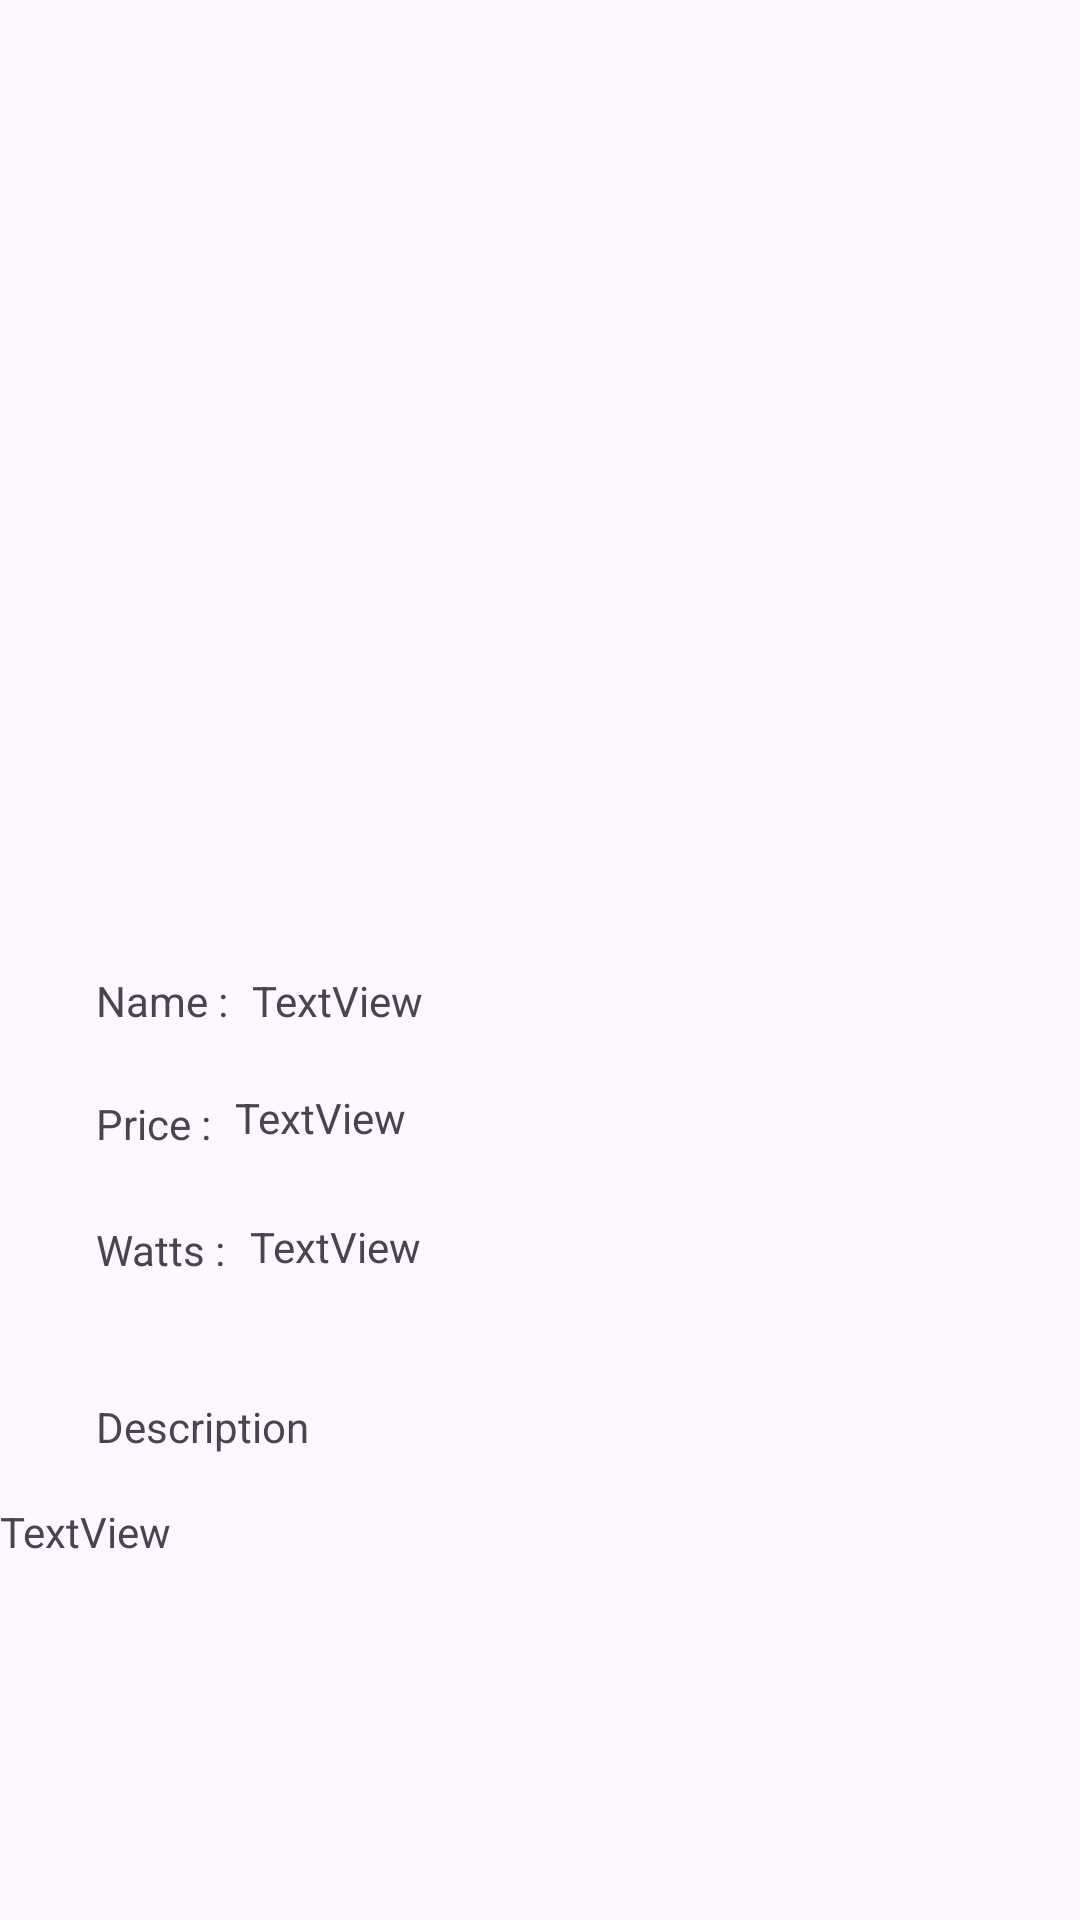

Reconstruct the res/layout file that produces this screen, plus the resources it refers to.
<!-- AndroidManifest.xml: application theme Theme.Navigation -->
<!-- res/layout/activity_product_view.xml -->
<?xml version="1.0" encoding="utf-8"?>
<androidx.constraintlayout.widget.ConstraintLayout xmlns:android="http://schemas.android.com/apk/res/android"
    xmlns:app="http://schemas.android.com/apk/res-auto"
    xmlns:tools="http://schemas.android.com/tools"
    android:layout_width="match_parent"
    android:layout_height="match_parent"
    tools:context=".MainActivity2">

  <ImageView
      android:id="@+id/Productimage"
      android:layout_width="300dp"
      android:layout_height="300dp"
      android:src="@drawable/ic_launcher_background"
      app:layout_constraintEnd_toEndOf="parent"
      app:layout_constraintHorizontal_bias="0.495"

      app:layout_constraintStart_toStartOf="parent"
      app:layout_constraintTop_toTopOf="parent" />


  <TextView
      android:id="@+id/textView1"
      android:layout_width="wrap_content"
      android:layout_height="wrap_content"
      android:layout_marginStart="32dp"
      android:layout_marginTop="24dp"
      android:text="Name :"
      app:layout_constraintStart_toStartOf="parent"
      app:layout_constraintTop_toBottomOf="@+id/Productimage"
      tools:ignore="MissingConstraints" />

  <TextView
      android:id="@+id/Productname"
      android:layout_width="wrap_content"
      android:layout_height="wrap_content"
      android:layout_marginStart="8dp"
      android:layout_marginTop="24dp"
      android:text="TextView"
      app:layout_constraintStart_toEndOf="@+id/textView1"
      app:layout_constraintTop_toBottomOf="@+id/Productimage" />

  <TextView
      android:id="@+id/textView2"
      android:layout_width="wrap_content"
      android:layout_height="wrap_content"
      android:layout_marginStart="32dp"
      android:layout_marginTop="22dp"
      android:text="Price :"
      app:layout_constraintStart_toStartOf="parent"
      app:layout_constraintTop_toBottomOf="@+id/textView1"
      tools:ignore="MissingConstraints" />

  <TextView
      android:id="@+id/Productprice"
      android:layout_width="wrap_content"
      android:layout_height="wrap_content"
      android:layout_marginStart="8dp"
      android:layout_marginTop="20dp"
      android:text="TextView"
      app:layout_constraintStart_toEndOf="@+id/textView2"
      app:layout_constraintTop_toBottomOf="@+id/Productname" />

  <TextView
      android:id="@+id/textView4"
      android:layout_width="wrap_content"
      android:layout_height="wrap_content"
      android:layout_marginStart="32dp"
      android:layout_marginTop="23dp"
      android:text="Watts :"
      app:layout_constraintStart_toStartOf="parent"
      app:layout_constraintTop_toBottomOf="@+id/textView2"
      tools:ignore="MissingConstraints" />

  <TextView
      android:id="@+id/Productwatts"
      android:layout_width="wrap_content"
      android:layout_height="wrap_content"
      android:layout_marginStart="8dp"
      android:layout_marginTop="24dp"
      android:text="TextView"
      app:layout_constraintStart_toEndOf="@+id/textView4"
      app:layout_constraintTop_toBottomOf="@+id/Productprice" />

  <TextView
      android:id="@+id/textView5"
      android:layout_width="wrap_content"
      android:layout_height="wrap_content"
      android:layout_marginStart="32dp"
      android:layout_marginTop="40dp"
      android:text="Description"
      app:layout_constraintStart_toStartOf="parent"
      app:layout_constraintTop_toBottomOf="@+id/textView4"
      tools:ignore="MissingConstraints" />
  <TextView
      android:id="@+id/desc"
      android:layout_width="wrap_content"
      android:layout_height="wrap_content"
      android:layout_marginTop="16dp"
      android:text="TextView"
      app:layout_constraintTop_toBottomOf="@+id/textView5"
      tools:ignore="MissingConstraints"
      tools:layout_editor_absoluteX="76dp" />

</androidx.constraintlayout.widget.ConstraintLayout>
<!-- resources referenced by this layout -->
<resources>
  <style name="Theme.Navigation" parent="Base.Theme.Navigation" />
  <style name="Base.Theme.Navigation" parent="Theme.Material3.DayNight.NoActionBar">
          
          
          <item name="android:navigationBarColor">@color/white</item>
          <item name="colorPrimary">@color/black</item>
      </style>
  <color name="white">#FFFFFFFF</color>
  <color name="black">#FF000000</color>
</resources>
